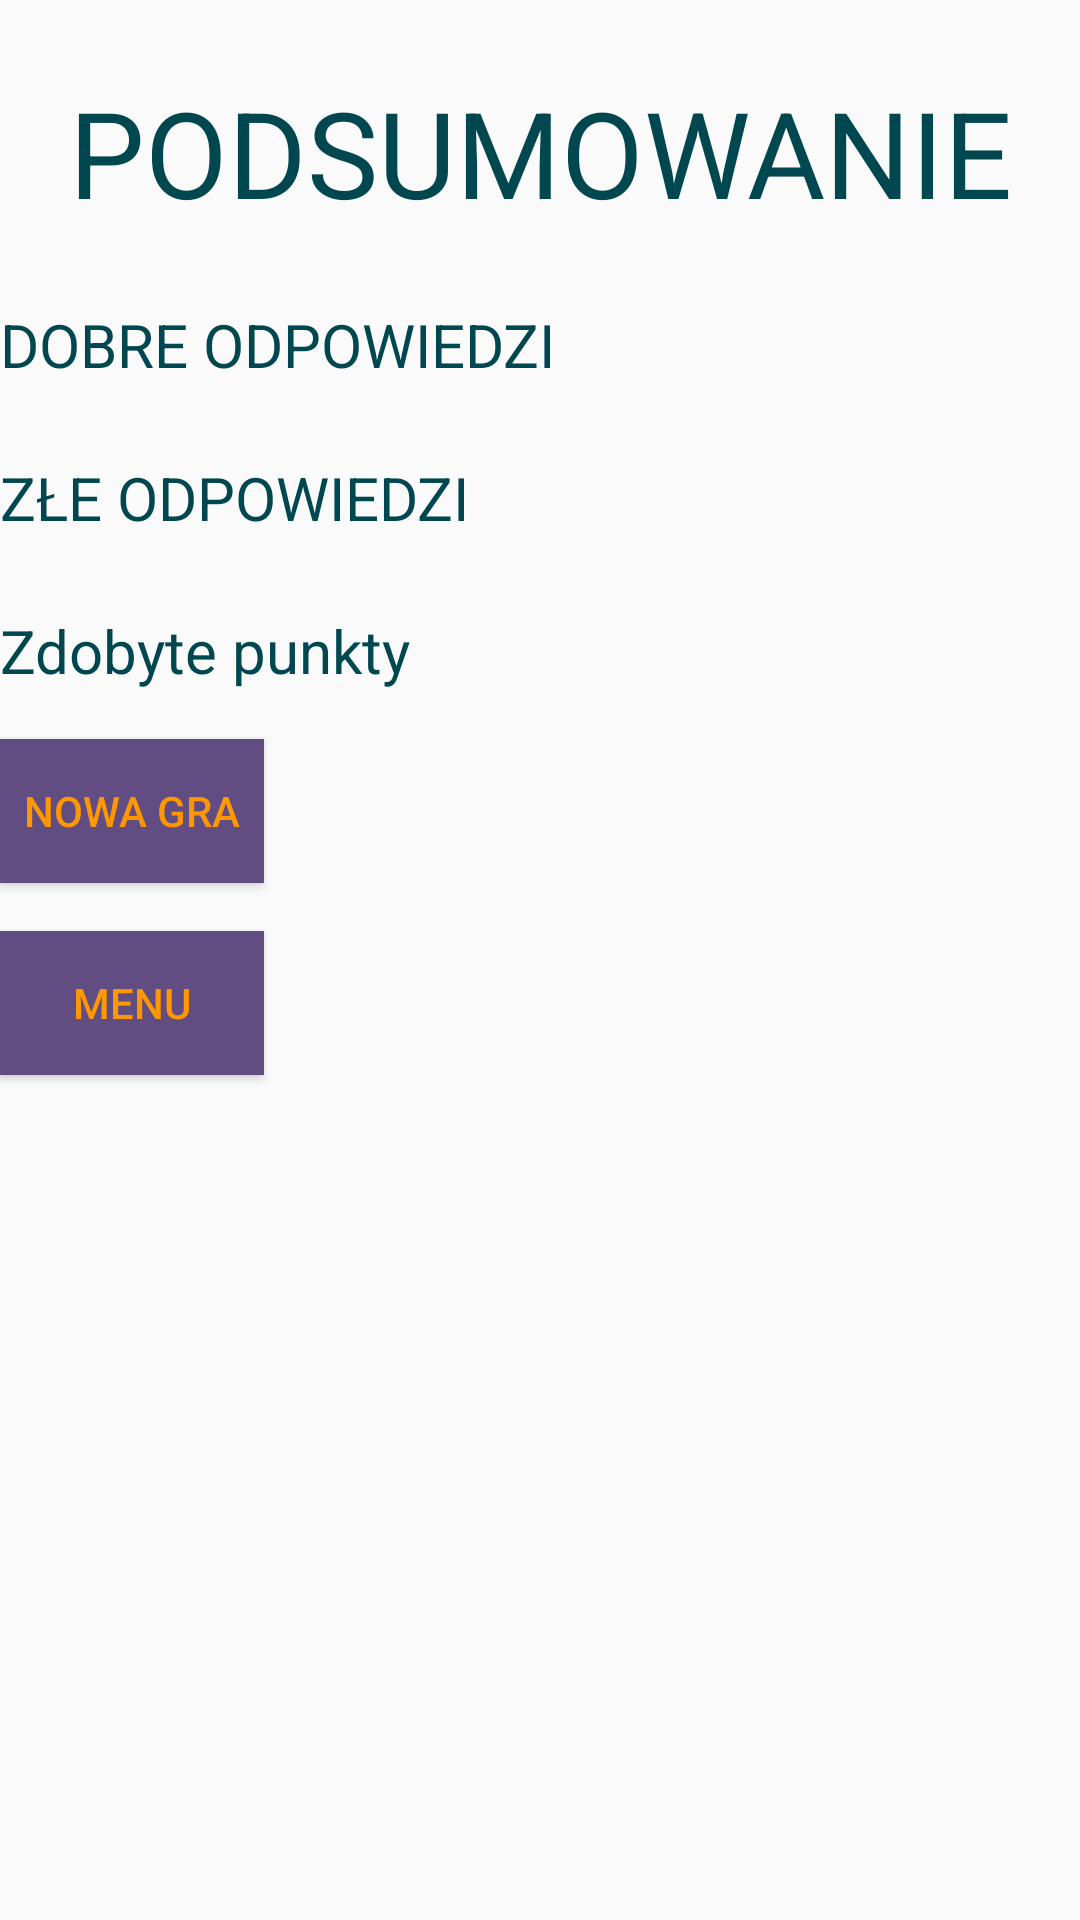

Android layout source for this screen:
<!-- AndroidManifest.xml: application theme AppTheme -->
<!-- res/layout/summary.xml -->
<?xml version="1.0" encoding="utf-8"?>
<RelativeLayout
    xmlns:android="http://schemas.android.com/apk/res/android"
    android:layout_width="match_parent"
    android:layout_height="match_parent">

    <TextView
        android:textColor="@color/plain_text"
        android:layout_width="match_parent"
        android:layout_height="wrap_content"
        android:gravity="center_horizontal"
        android:layout_marginTop="@dimen/margin_below_menu"
        android:text="@string/summary"
        android:textSize="@dimen/menu_label_size"
        android:id="@+id/summary"
        />
    <TextView
        android:textColor="@color/plain_text"
        android:layout_width="200dp"
        android:layout_height="wrap_content"
        android:layout_below="@+id/summary"
        android:textSize="@dimen/plain_text_size"
        android:layout_marginTop="@dimen/margin_below_menu"
        android:id="@+id/correct_answer_label"
        android:text="@string/correct_answer_text"
        />
    <TextView
        android:textColor="@color/correct_answer"
        android:layout_width="match_parent"
        android:layout_height="wrap_content"
        android:layout_below="@+id/summary"
        android:textSize="@dimen/plain_text_size"
        android:layout_toRightOf="@id/correct_answer_label"
        android:layout_marginTop="@dimen/margin_below_menu"
        android:id="@+id/correct_answer_number"
        />
    <TextView
        android:textColor="@color/plain_text"
        android:layout_width="200dp"
        android:layout_height="wrap_content"
        android:textSize="@dimen/plain_text_size"
        android:layout_below="@+id/correct_answer_label"
        android:layout_marginTop="@dimen/margin_below_menu"
        android:id="@+id/bad_answer_label"
        android:text="@string/bad_answer_text"
        />
    <TextView
        android:textColor="@color/bad_answer"
        android:layout_width="match_parent"
        android:layout_height="wrap_content"
        android:textSize="@dimen/plain_text_size"
        android:layout_below="@+id/correct_answer_label"
        android:layout_toRightOf="@id/bad_answer_label"
        android:layout_marginTop="@dimen/margin_below_menu"
        android:id="@+id/bad_answer_number"
        />
    <TextView
        android:textColor="@color/plain_text"
        android:layout_width="200dp"
        android:layout_height="wrap_content"
        android:layout_below="@+id/bad_answer_label"
        android:layout_marginTop="@dimen/margin_below_menu"
        android:textSize="@dimen/plain_text_size"
        android:id="@+id/points_label_summary"
        android:text="@string/earned_points"
        />
    <TextView
        android:textColor="@color/plain_text"
        android:layout_width="match_parent"
        android:layout_height="wrap_content"
        android:textSize="@dimen/plain_text_size"
        android:layout_below="@+id/bad_answer_label"
        android:layout_toRightOf="@id/points_label_summary"
        android:layout_marginTop="@dimen/margin_below_menu"
        android:id="@+id/earned_points_number"
        />
    <Button
        android:layout_width="wrap_content"
        android:layout_height="wrap_content"
        android:layout_marginTop="@dimen/margin_top"
        android:layout_below="@id/earned_points_number"
        android:id="@+id/ng_button"
        style="@style/buttonStyle"
        android:text="@string/new_game"
        />
    <Button
        android:layout_width="wrap_content"
        android:layout_height="wrap_content"
        android:layout_marginTop="@dimen/margin_top"
        android:layout_below="@id/ng_button"
        android:id="@+id/menu_button_summary"
        style="@style/buttonStyle"
        android:text="@string/menu_string"
        />


</RelativeLayout>
<!-- resources referenced by this layout -->
<resources>
  <color name="bad_answer">#e21818</color>
  <color name="correct_answer">#03e500</color>
  <color name="plain_text">#00474F</color>
  <dimen name="margin_below_menu">24dp</dimen>
  <dimen name="margin_top">16dp</dimen>
  <dimen name="menu_label_size">40sp</dimen>
  <dimen name="plain_text_size">20sp</dimen>
  <string name="bad_answer_text">ZŁE ODPOWIEDZI</string>
  <string name="correct_answer_text">DOBRE ODPOWIEDZI </string>
  <string name="earned_points">Zdobyte punkty</string>
  <string name="menu_string">  MENU  </string>
  <string name="new_game">   NOWA GRA   </string>
  <string name="summary">PODSUMOWANIE</string>
  <style name="buttonStyle">
          <item name="android:textColor">@color/buttonText</item>
          <item name="android:background">@color/button_color</item>
      </style>
  <style name="AppTheme" parent="Theme.AppCompat.Light.DarkActionBar">
          
          <item name="colorPrimary">@color/colorPrimary</item>
          <item name="colorPrimaryDark">@color/colorPrimaryDark</item>
          <item name="colorAccent">@color/colorAccent</item>
      </style>
  <color name="buttonText">#FF9700</color>
  <color name="button_color">#624D82</color>
  <color name="colorPrimary">#008577</color>
  <color name="colorPrimaryDark">#00574B</color>
  <color name="colorAccent">#D81B60</color>
</resources>
